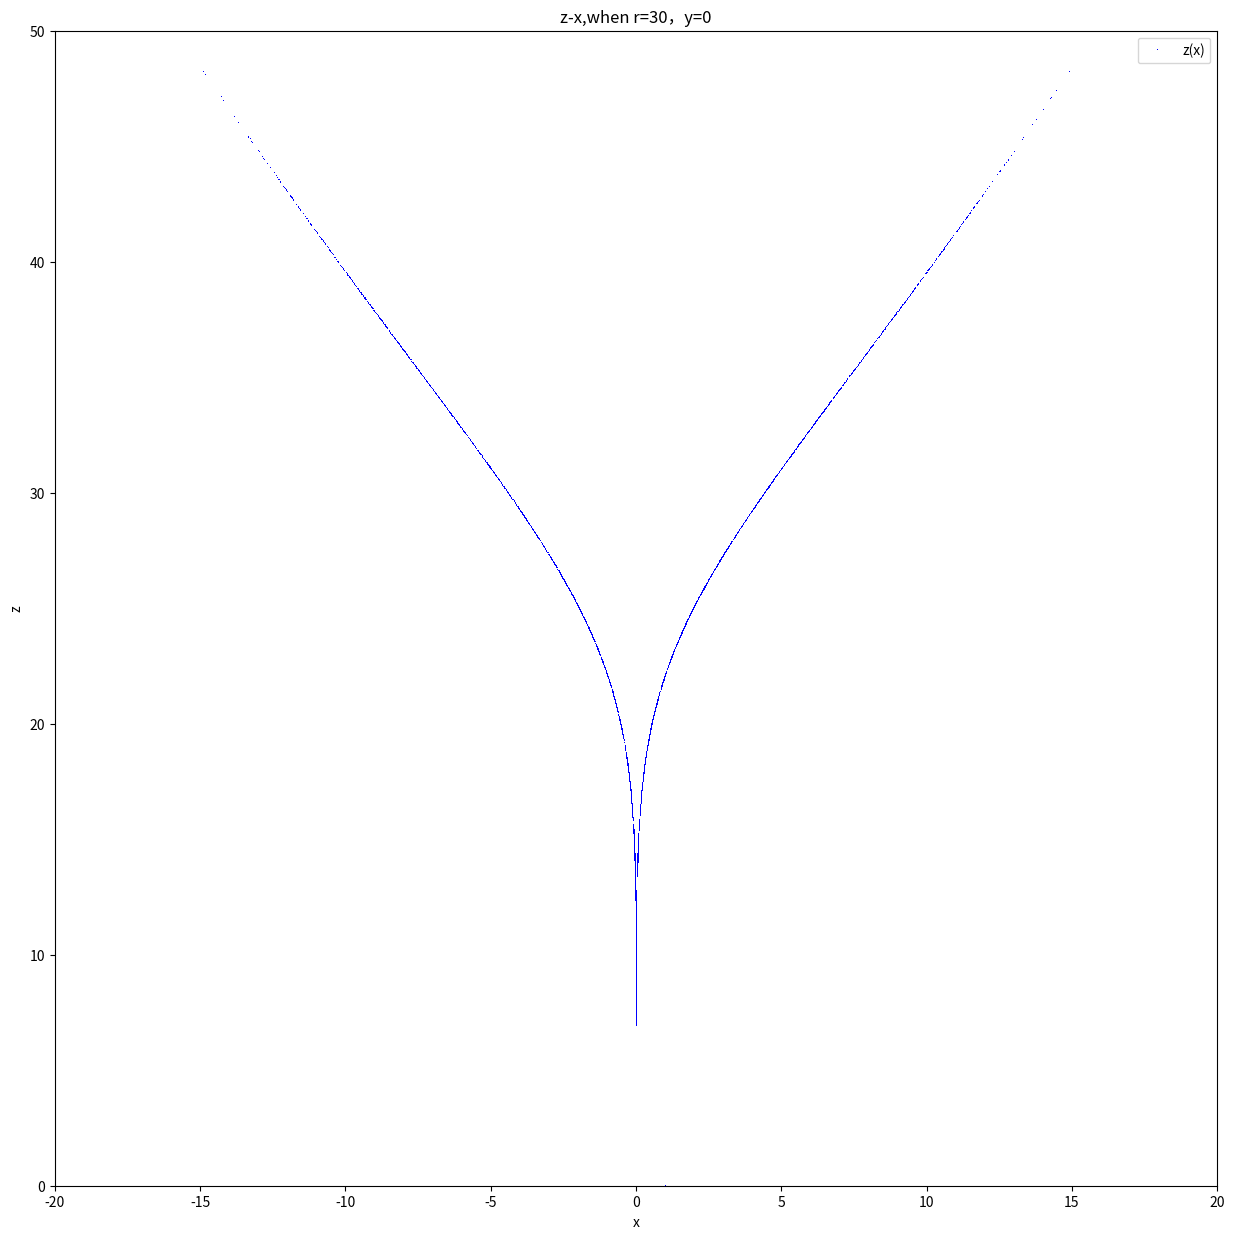

The matplotlib source for this figure:
import numpy as np
import matplotlib.pyplot as plt  #to import matplotlib's package

x=[]       
y=[]       
z=[]
x1=[]
z1=[]           
x.append(1) 
y.append(0) 
z.append(0)
x1.append(1)
z1.append(0)
end_time=5000 
det_t=0.001  

for i in range(int(end_time/det_t)):
    x.append(x[i]+10*(y[i]-x[i])*det_t)  
    y.append(y[i]+(-x[i]*z[i]+30*x[i]-y[i])*det_t)
    z.append(z[i]+(x[i]*y[i]-2.666667*z[i])*det_t) 
    if abs(y[i])<0.01:
        x1.append(x[i])
        z1.append(z[i])
    else:
        pass
    #print(x1[-1],z1[-1],y[-1])
 
plt.figure(figsize=(15,15)) 
plt.plot(x1,z1,',',label="z(x)",color="blue",linewidth=2)
plt.xlabel("x")   
plt.ylabel("z")  
plt.xlim(-20,20)
plt.ylim(0,50)
plt.title("z-x,when r=30，y=0") 
plt.legend()  
plt.show()  
